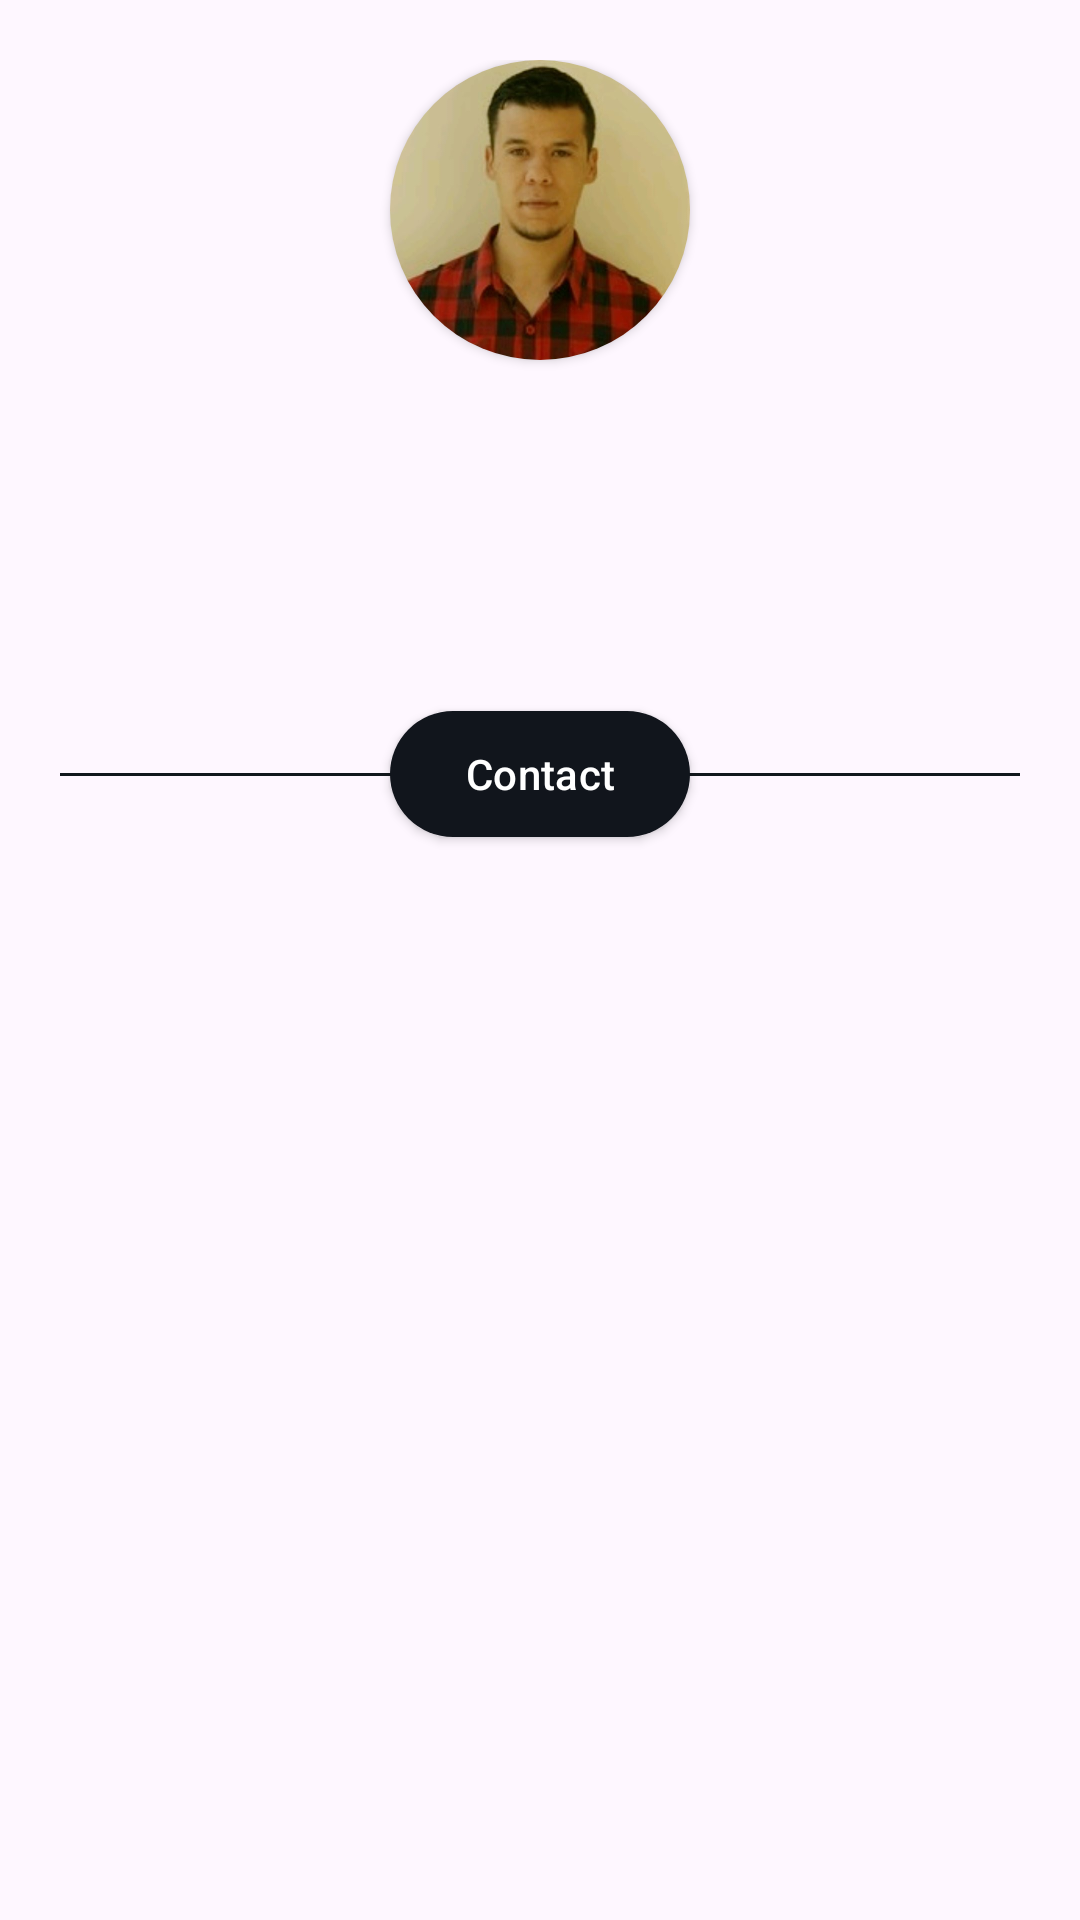

Reconstruct the res/layout file that produces this screen, plus the resources it refers to.
<!-- AndroidManifest.xml: application theme Theme.Showcase -->
<!-- res/layout/activity_main.xml -->
<?xml version="1.0" encoding="utf-8"?>
<androidx.constraintlayout.widget.ConstraintLayout xmlns:android="http://schemas.android.com/apk/res/android"
    xmlns:app="http://schemas.android.com/apk/res-auto"
    xmlns:tools="http://schemas.android.com/tools"
    android:layout_width="match_parent"
    android:layout_height="match_parent"
    android:padding="20dp"
    tools:context="glez.pavlo.showcase.MainActivity">

    <com.google.android.material.card.MaterialCardView
        android:id="@+id/profile_card"
        android:layout_width="wrap_content"
        android:layout_height="wrap_content"
        app:layout_constraintEnd_toEndOf="parent"
        app:layout_constraintStart_toStartOf="parent"
        app:layout_constraintTop_toTopOf="parent"
        app:strokeWidth="0dp"
        app:cardCornerRadius="50dp"
        app:cardElevation="2dp">

        <com.google.android.material.imageview.ShapeableImageView
            android:id="@+id/profile_photo"
            android:layout_width="100dp"
            android:layout_height="100dp"
            android:contentDescription="@string/profile_photo"
            android:src="@drawable/profile_photo" />

    </com.google.android.material.card.MaterialCardView>


    <com.google.android.material.textview.MaterialTextView
        android:id="@+id/dev_name"
        android:layout_width="wrap_content"
        android:layout_height="wrap_content"
        android:layout_marginTop="18dp"
        app:layout_constraintEnd_toEndOf="parent"
        app:layout_constraintStart_toStartOf="parent"
        app:layout_constraintTop_toBottomOf="@id/profile_card"
        tools:text="Pavlo Glez" />

    <com.google.android.material.textview.MaterialTextView
        android:id="@+id/dev_role"
        android:layout_width="wrap_content"
        android:layout_height="wrap_content"
        android:layout_marginTop="9dp"
        app:layout_constraintEnd_toEndOf="parent"
        app:layout_constraintStart_toStartOf="parent"
        app:layout_constraintTop_toBottomOf="@id/dev_name"
        tools:text="Android Developer" />

    <com.google.android.material.textview.MaterialTextView
        android:id="@+id/dev_description"
        android:layout_width="wrap_content"
        android:layout_height="wrap_content"
        android:layout_marginTop="9dp"
        android:ellipsize="end"
        android:justificationMode="inter_word"
        android:maxLines="3"
        app:layout_constraintEnd_toEndOf="parent"
        app:layout_constraintStart_toStartOf="parent"
        app:layout_constraintTop_toBottomOf="@id/dev_role"
        tools:text="Lorem ipsum dolor sit amet, consectetur adipiscing elit, sed do eiusmod tempor incididunt ut labore et dolore magna aliqua. Ut enim ad minim veniam, quis nostrud exercitation ullamco laboris nisi ut aliquip ex ea commodo consequat. Duis aute irure dolor in reprehenderit in voluptate velit esse cillum dolore eu fugiat nulla pariatur. Excepteur sint occaecat cupidatat non proident, sunt in culpa qui officia deserunt mollit anim id est laborum." />

    <View
        android:id="@+id/divider"
        android:layout_width="match_parent"
        android:layout_height="1dp"
        android:background="@color/light_secondary"
        app:layout_constraintBottom_toBottomOf="@id/contact_button"
        app:layout_constraintEnd_toEndOf="parent"
        app:layout_constraintTop_toTopOf="@id/contact_button" />

    <com.google.android.material.button.MaterialButton
        android:id="@+id/contact_button"
        android:layout_width="100dp"
        android:layout_height="50dp"
        android:layout_marginTop="20dp"
        android:text="@string/contact"
        android:translationZ="2dp"
        app:layout_constraintEnd_toEndOf="parent"
        app:layout_constraintStart_toStartOf="parent"
        app:layout_constraintTop_toBottomOf="@id/dev_description" />

</androidx.constraintlayout.widget.ConstraintLayout>
<!-- resources referenced by this layout -->
<resources>
  <color name="light_secondary">#11181C</color>
  <!-- drawable profile_photo: jpeg bitmap (drawable, 33410 bytes) -->
  <string name="contact">Contact</string>
  <string name="profile_photo">Profile photo</string>
  <style name="Theme.Showcase" parent="Base.Theme.Showcase" />
  <style name="Base.Theme.Showcase" parent="Theme.Material3.DayNight.NoActionBar">
          
          <item name="colorPrimary">@color/light_main</item>
          <item name="colorSecondary">@color/light_secondary</item>
          <item name="colorAccent">@color/light_accent</item>
          <item name="android:statusBarColor">?attr/colorAccent</item>
          <item name="android:windowLightStatusBar">true</item>
      </style>
  <color name="light_main">#11151C</color>
  <color name="light_accent">#F5F9FE</color>
</resources>
